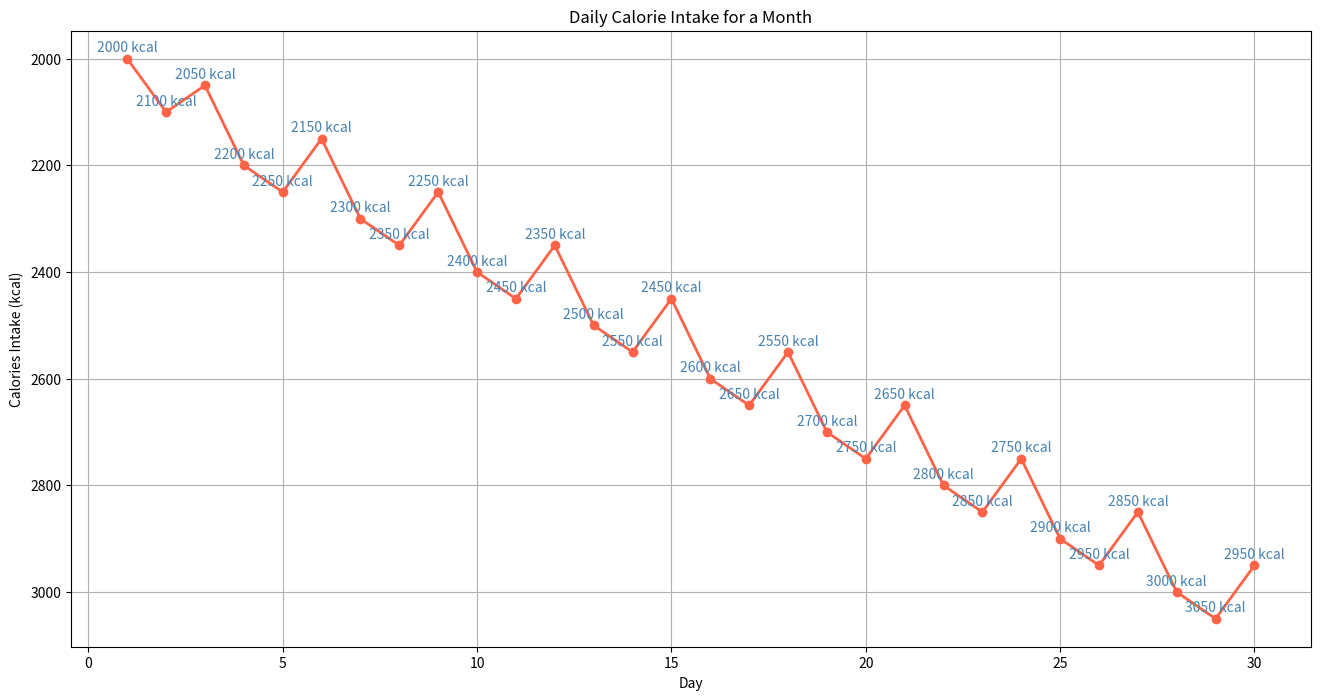

This figure's Python source:

import matplotlib.pyplot as plt

# Data
days = list(range(1, 31))
calories = [
    2000, 2100, 2050, 2200, 2250, 2150, 2300, 2350, 2250, 2400,
    2450, 2350, 2500, 2550, 2450, 2600, 2650, 2550, 2700, 2750,
    2650, 2800, 2850, 2750, 2900, 2950, 2850, 3000, 3050, 2950
]

# Create the plot
plt.figure(figsize=(16, 8))  # Change the size of the chart
plt.plot(days, calories, marker='o', color="#FF6347", linewidth=2)  # Change color and add markers

# Annotations
for i, cal in enumerate(calories):
    plt.annotate(f"{cal} kcal", (days[i], cal), textcoords="offset points", xytext=(0, 5),
                 ha='center', color="#4682B4")

# Improve the visual appeal with labels, title, and grid
plt.xlabel('Day')
plt.ylabel('Calories Intake (kcal)')
plt.title('Daily Calorie Intake for a Month')
plt.grid(True)

# Invert y-axis
plt.gca().invert_yaxis()

# Show the plot
plt.show()